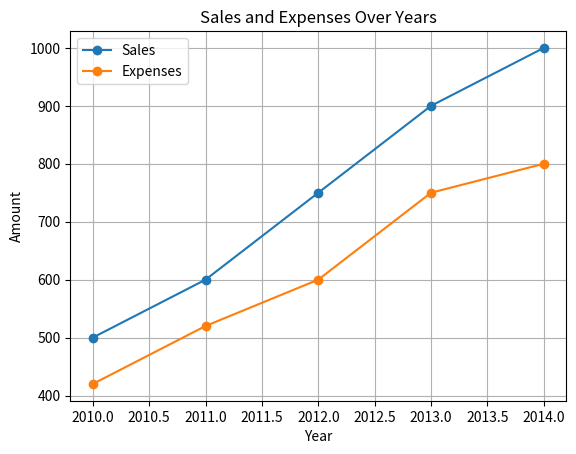

Python code for this plot:
import pandas as pd
import matplotlib.pyplot as plt

# Sample data
data = {
    'Year': [2010, 2011, 2012, 2013, 2014],
    'Sales': [500, 600, 750, 900, 1000],
    'Expenses': [420, 520, 600, 750, 800]
}
# Creating a DataFrame
df = pd.DataFrame(data)

# Plotting using Pandas and Matplotlib
df.plot(x='Year', y=['Sales', 'Expenses'], kind='line', marker='o')
plt.title('Sales and Expenses Over Years')
plt.xlabel('Year')
plt.ylabel('Amount')
plt.grid(True)
plt.legend()
plt.show()
